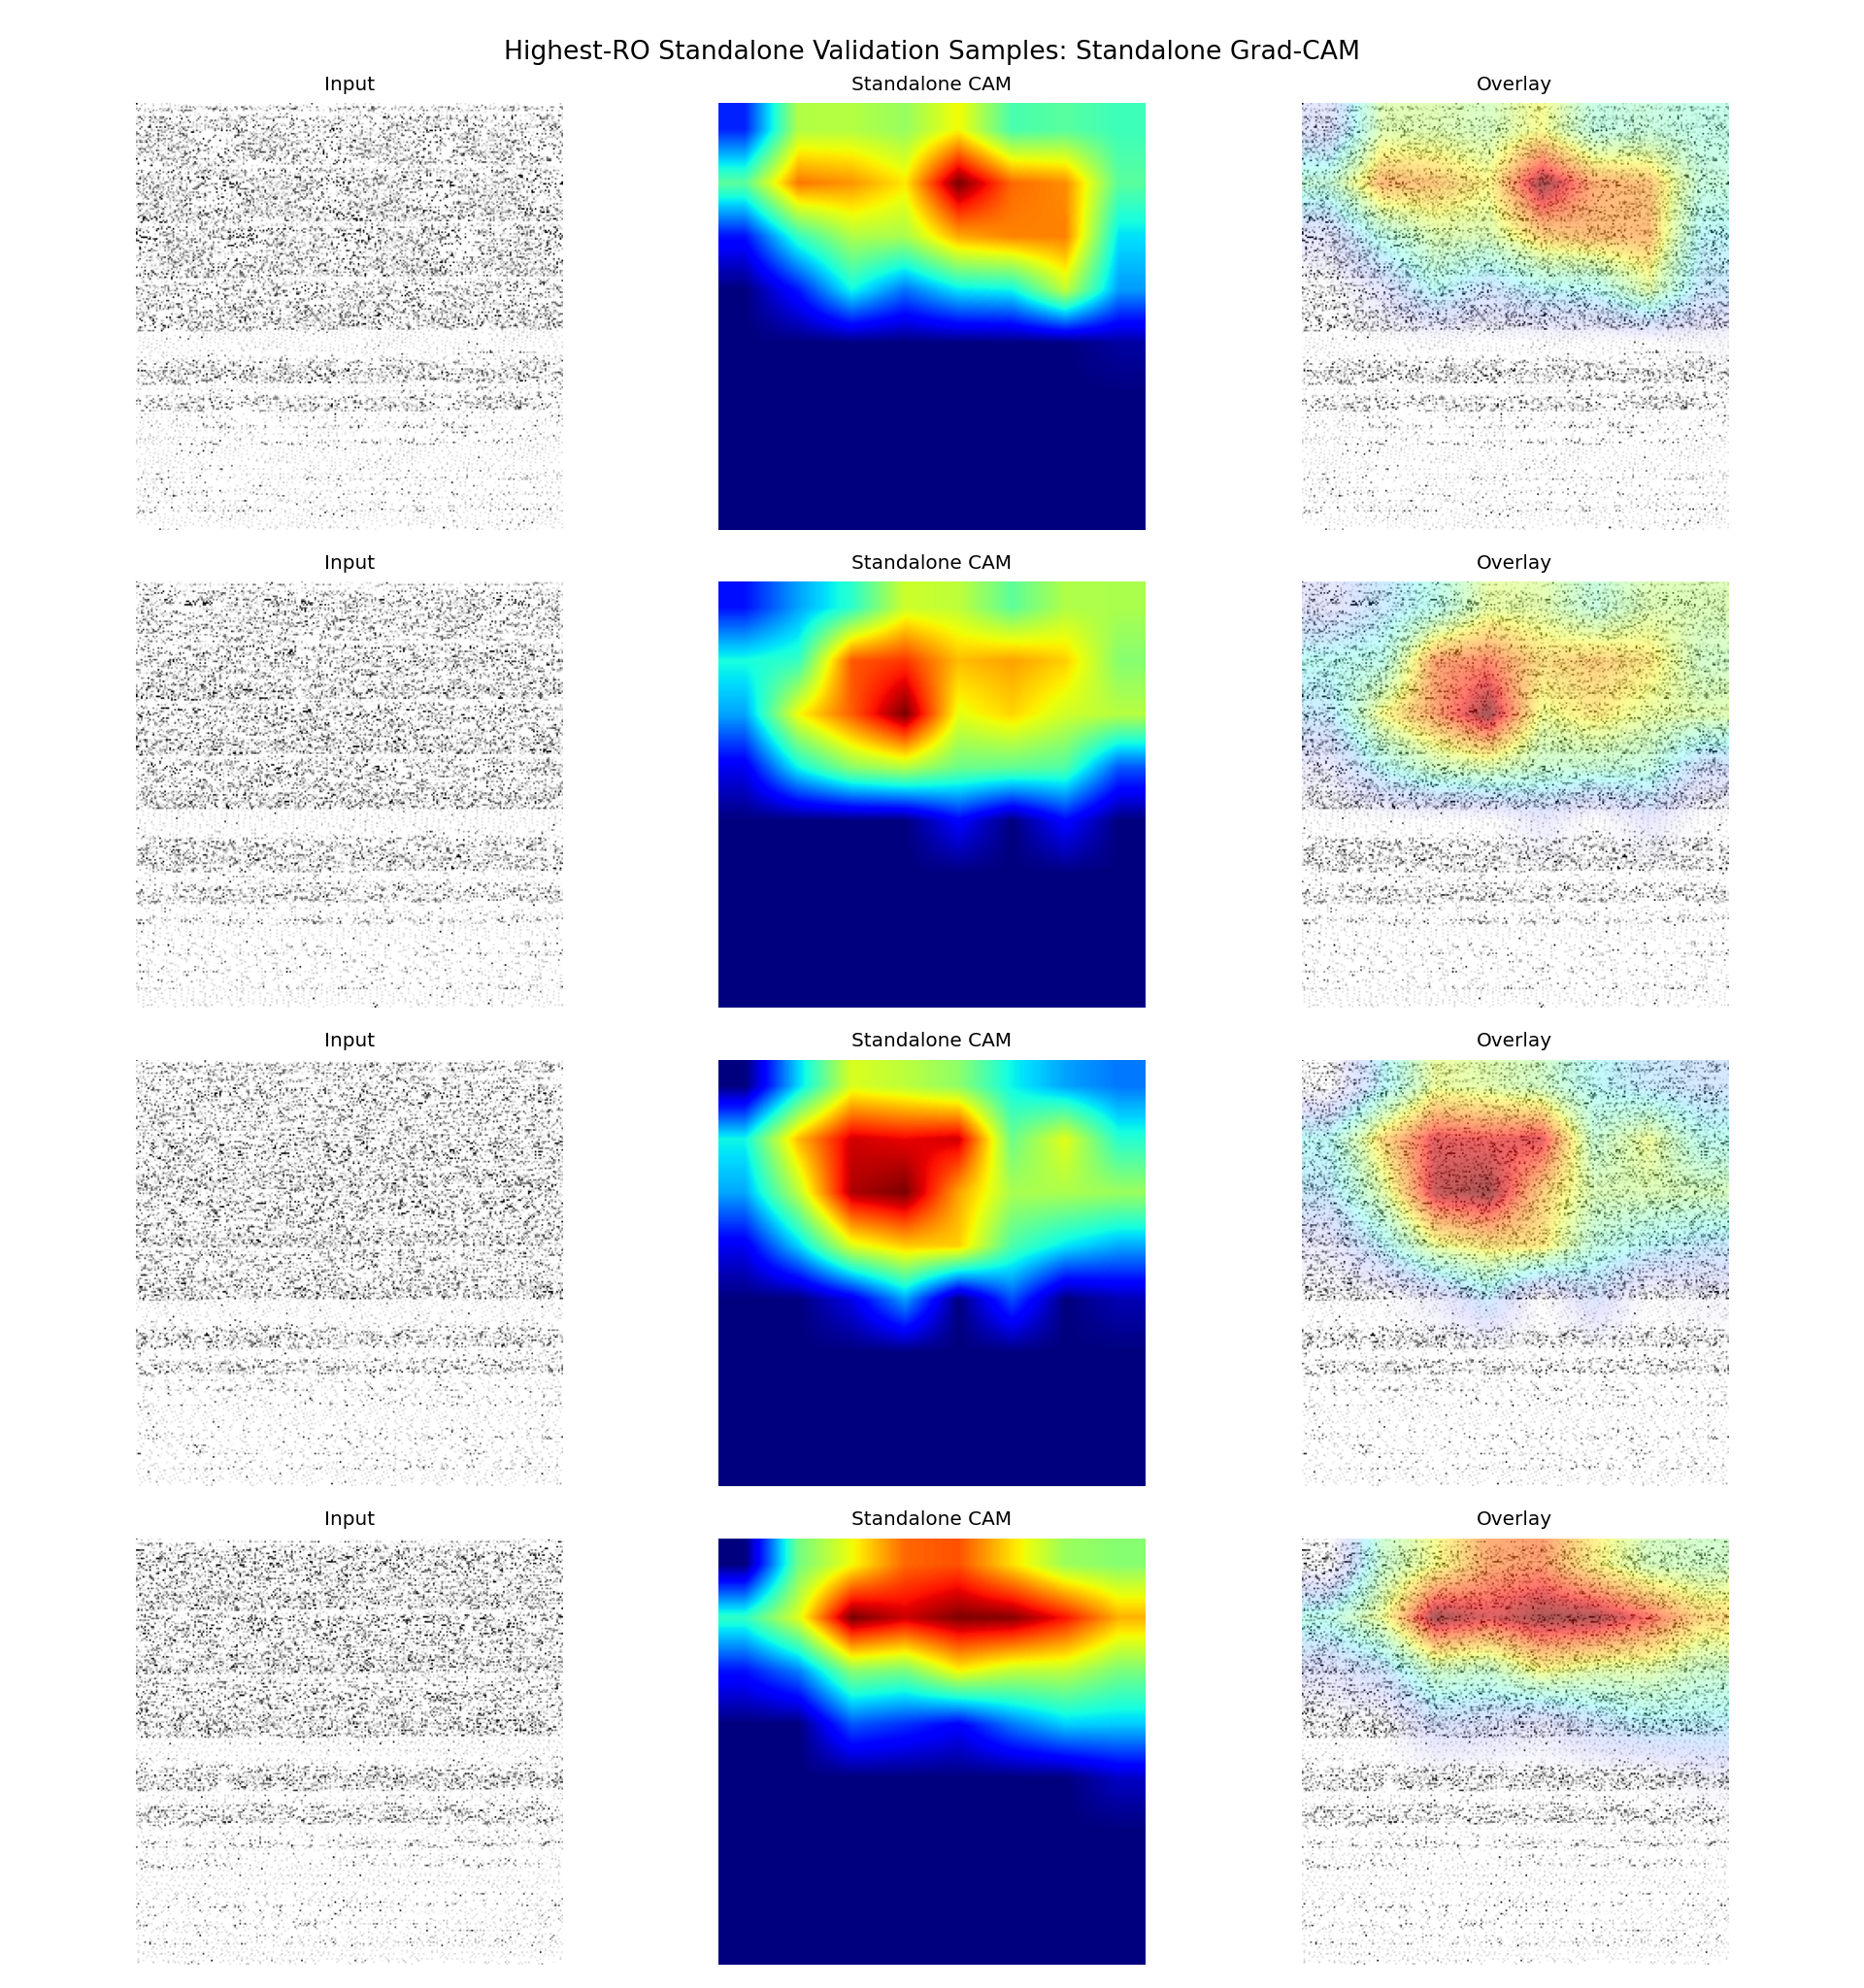

The table this chart was drawn from, first rows:
sample_id, app_name, ro_count, probability, predicted_label, correct, split, target_class, target_layer
it1_S074, ro_22000, 22000, 0.603, 1, True, fold_0, standalone, conv4
it2_S013, ro_21000, 21000, 0.6531, 1, True, fold_0, standalone, conv4
it2_S042, ro_20000, 20000, 0.6215, 1, True, fold_0, standalone, conv4
it1_S027, ro_19000, 19000, 0.5756, 1, True, fold_0, standalone, conv4
